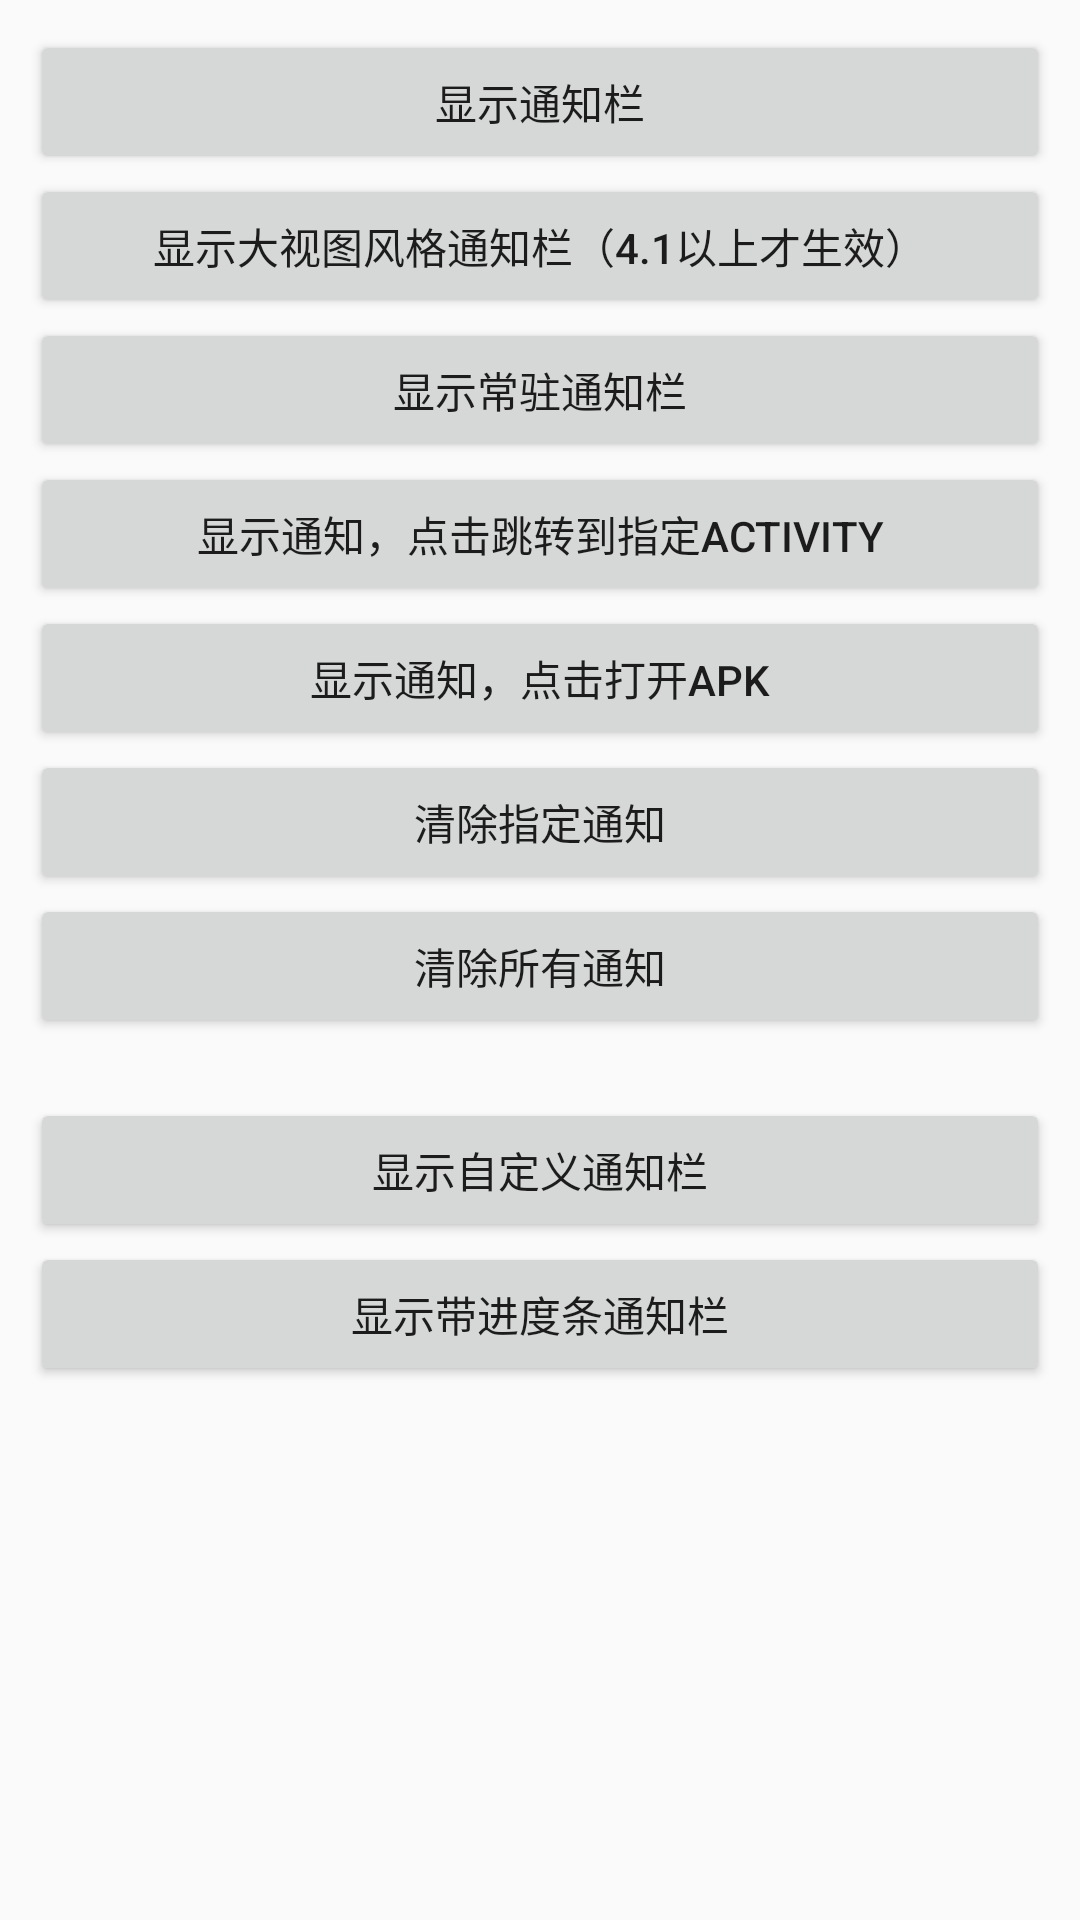

Produce the Android XML layout that renders to this screen, including the resource entries it uses.
<!-- AndroidManifest.xml: application theme AppTheme -->
<!-- res/layout/activity_notify.xml -->
<LinearLayout xmlns:android="http://schemas.android.com/apk/res/android"
    xmlns:tools="http://schemas.android.com/tools"
    android:layout_width="match_parent"
    android:layout_height="match_parent"
    android:orientation="vertical"
    android:padding="10dip">

    <LinearLayout
        android:layout_width="match_parent"
        android:layout_height="wrap_content"
        android:orientation="vertical">

        <Button
            android:id="@+id/btn_show"
            android:layout_width="match_parent"
            android:layout_height="wrap_content"
            android:text="显示通知栏" />

        <Button
            android:id="@+id/btn_bigstyle_show"
            android:layout_width="match_parent"
            android:layout_height="wrap_content"
            android:text="显示大视图风格通知栏（4.1以上才生效）" />

        <Button
            android:id="@+id/btn_show_cz"
            android:layout_width="match_parent"
            android:layout_height="wrap_content"
            android:text="显示常驻通知栏" />

        <Button
            android:id="@+id/btn_show_intent_act"
            android:layout_width="match_parent"
            android:layout_height="wrap_content"
            android:text="显示通知，点击跳转到指定Activity" />

        <Button
            android:id="@+id/btn_show_intent_apk"
            android:layout_width="match_parent"
            android:layout_height="wrap_content"
            android:text="显示通知，点击打开APK" />

        <Button
            android:id="@+id/btn_clear"
            android:layout_width="match_parent"
            android:layout_height="wrap_content"
            android:text="清除指定通知" />

        <Button
            android:id="@+id/btn_clear_all"
            android:layout_width="match_parent"
            android:layout_height="wrap_content"
            android:text="清除所有通知" />
    </LinearLayout>

    <Button
        android:id="@+id/btn_show_custom"
        android:layout_width="match_parent"
        android:layout_height="wrap_content"
        android:layout_marginTop="20dip"
        android:text="显示自定义通知栏" />

    <Button
        android:id="@+id/btn_show_progress"
        android:layout_width="match_parent"
        android:layout_height="wrap_content"
        android:text="显示带进度条通知栏" />

</LinearLayout>
<!-- resources referenced by this layout -->
<resources>
  <style name="AppTheme" parent="Theme.AppCompat.Light.DarkActionBar">
          
          <item name="colorPrimary">@color/colorPrimary</item>
          <item name="colorPrimaryDark">@color/colorPrimaryDark</item>
          <item name="colorAccent">@color/colorAccent</item>
      </style>
  <!-- not gathered from this repository: default colours our renderer supplied (Android Studio template values) -->
  <color name="colorPrimary">#FF6200EE</color>
  <color name="colorPrimaryDark">#FF3700B3</color>
  <color name="colorAccent">#FF03DAC5</color>
</resources>
